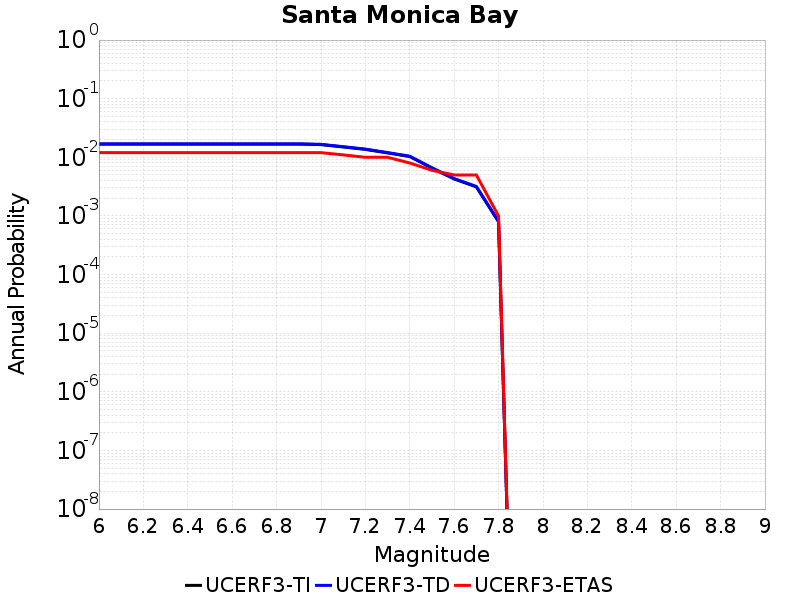

Source data for this figure (header and first rows):
Magnitude, UCERF3-TI Prob, UCERF3-TD Prob, UCERF3-ETAS Prob
6.0, 0.0168, 0.01699, 0.012
6.1, 0.0168, 0.01699, 0.012
6.2, 0.0168, 0.01699, 0.012
6.3, 0.0168, 0.01699, 0.012
6.4, 0.0168, 0.01699, 0.012
6.5, 0.0168, 0.01699, 0.012
6.6, 0.0168, 0.01699, 0.012
6.7, 0.0168, 0.01699, 0.012
6.8, 0.0168, 0.01699, 0.012
6.9, 0.0168, 0.01699, 0.012
7.0, 0.01646, 0.01665, 0.012
7.1, 0.01501, 0.01519, 0.011
7.2, 0.01364, 0.01382, 0.01
7.3, 0.01189, 0.01204, 0.01
7.4, 0.0103, 0.01044, 0.008
7.5, 0.006539, 0.006637, 0.006
7.6, 0.004273, 0.004341, 0.005
7.7, 0.003134, 0.003186, 0.005
7.8, 7.9644093E-4, 8.109215E-4, 0.001
